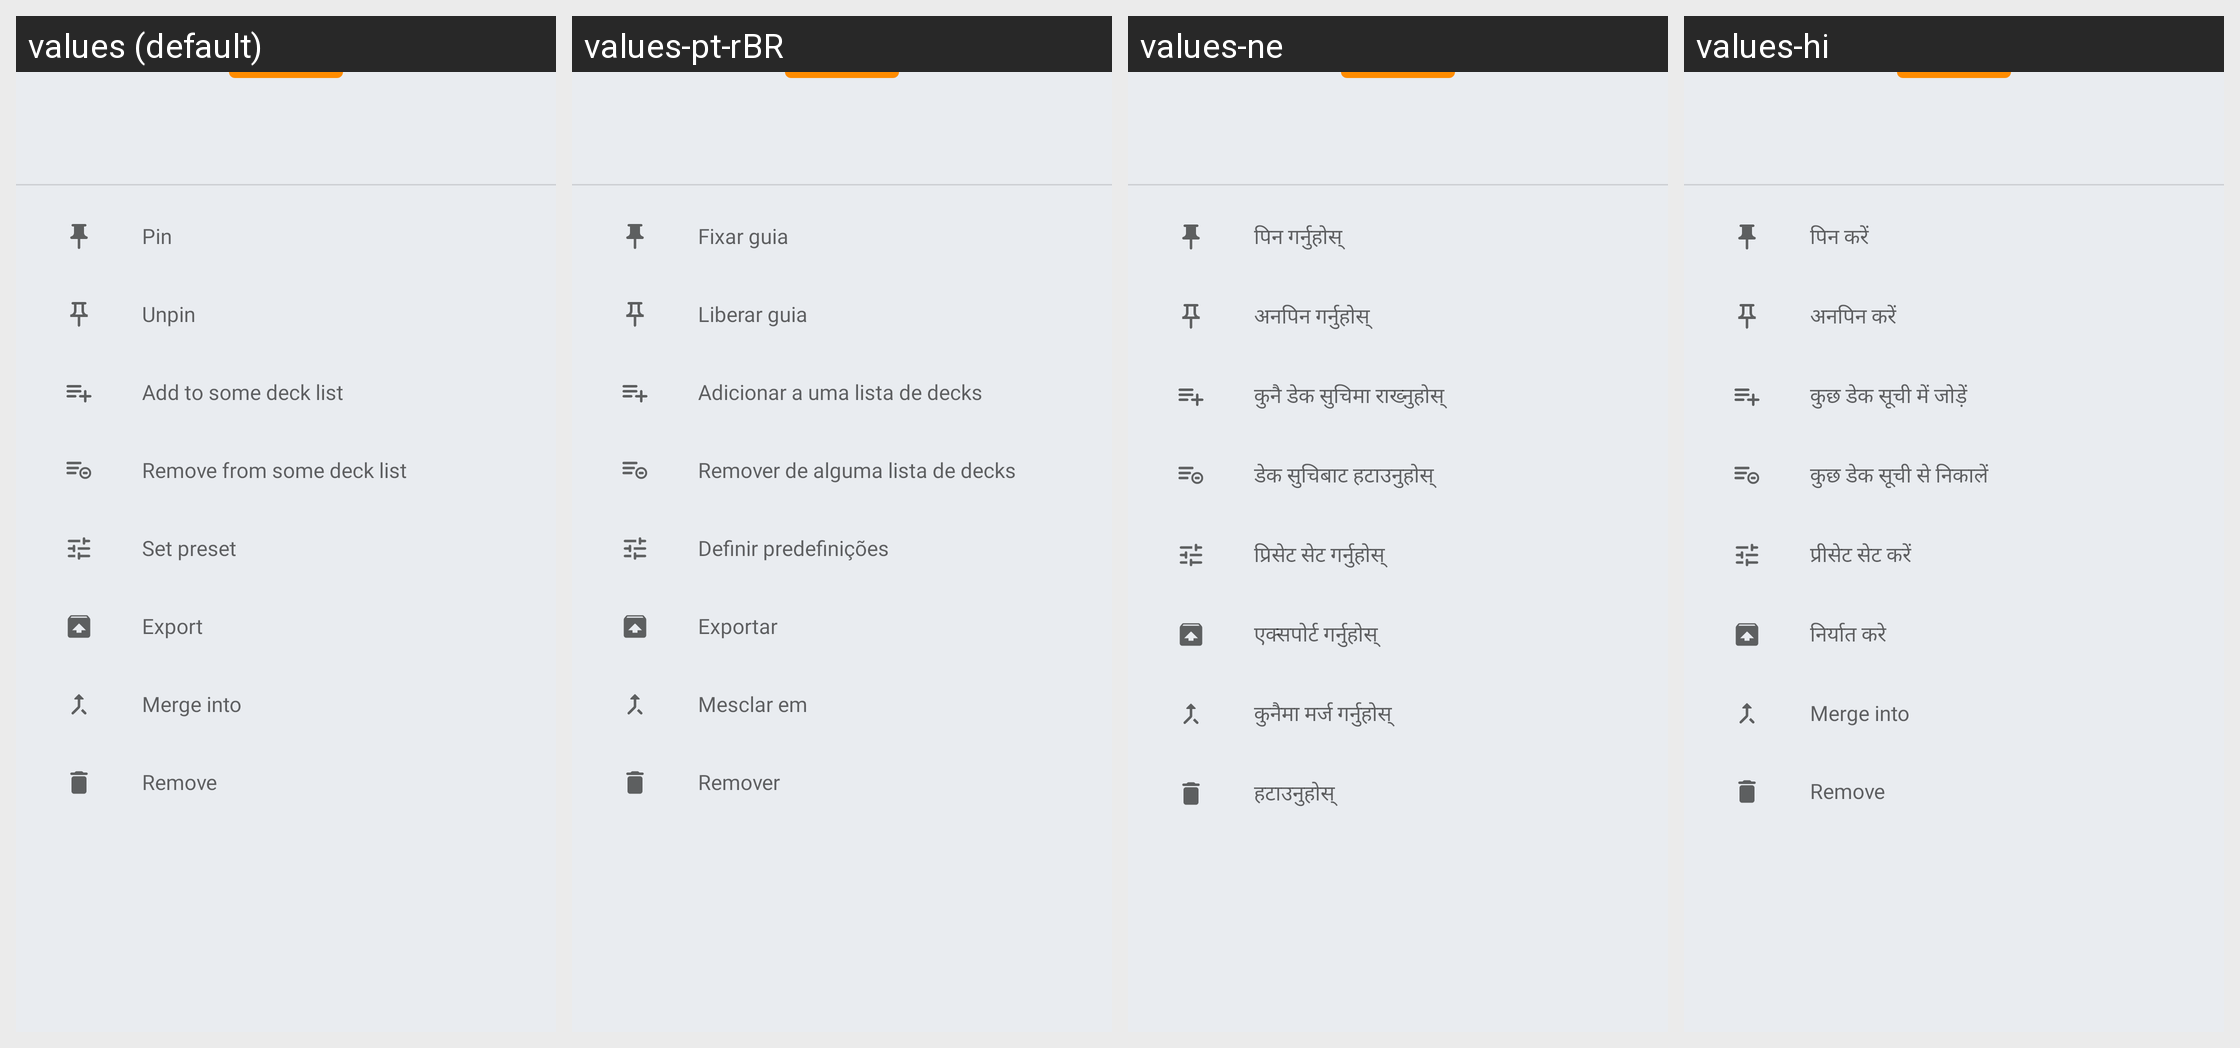

The same Android screen rendered under several of its app's locales, left to right. List the strings drawn on it with the default value and each locale's translation.
Android screen res/layout/bottom_sheet_deck_selection_options.xml rendered under 4 locales, left to right: values (default), values-pt-rBR, values-ne, values-hi. Device: Nexus 5 (rendered at 1080×1920; each locale shown at half size, 540×960, under a caption strip naming it); theme AppTheme.
Other locales in the repository, not shown: values-cs, values-de, values-el, values-es, values-eu, values-fr, values-in, values-it, values-nl, values-pl, values-pt-rPT, values-ru, values-tr, values-uk, values-vi, values-zh-rCN.
Strings drawn on this screen, with the default value and each locale's value (text and hints the layout hard-codes, and strings that could not be matched under every locale, appear in the picture but are not listed):

deck_option_pin
  values: Pin
  values-pt-rBR: Fixar guia
  values-ne: पिन गर्नुहोस्
  values-hi: पिन करें

deck_option_unpin
  values: Unpin
  values-pt-rBR: Liberar guia
  values-ne: अनपिन गर्नुहोस्
  values-hi: अनपिन करें

deck_option_add_to_deck_list
  values: Add to some deck list
  values-pt-rBR: Adicionar a uma lista de decks
  values-ne: कुनै डेक सुचिमा राख्नुहोस्
  values-hi: कुछ डेक सूची में जोड़ें

deck_option_remove_from_deck_list
  values: Remove from some deck list
  values-pt-rBR: Remover de alguma lista de decks
  values-ne: डेक सुचिबाट हटाउनुहोस्
  values-hi: कुछ डेक सूची से निकालें

deck_option_set_preset
  values: Set preset
  values-pt-rBR: Definir predefinições
  values-ne: प्रिसेट सेट गर्नुहोस्
  values-hi: प्रीसेट सेट करें

deck_option_export
  values: Export
  values-pt-rBR: Exportar
  values-ne: एक्सपोर्ट गर्नुहोस्
  values-hi: निर्यात करे

deck_option_merge_into
  values: Merge into
  values-pt-rBR: Mesclar em
  values-ne: कुनैमा मर्ज गर्नुहोस्
  values-hi: Merge into

deck_option_remove
  values: Remove
  values-pt-rBR: Remover
  values-ne: हटाउनुहोस्
  values-hi: Remove
